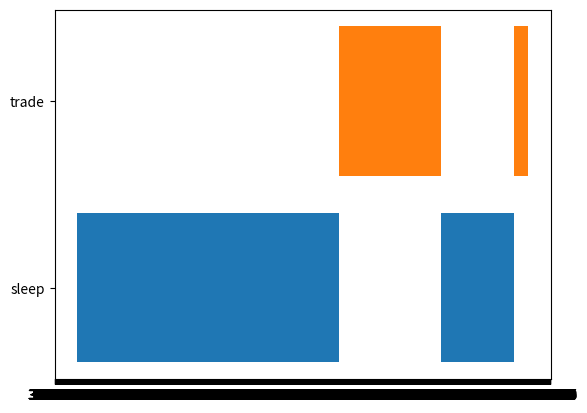

Reproduce this figure in Python.
import datetime as dt
import matplotlib.pyplot as plt
import matplotlib.dates as mdates
from matplotlib.collections import PolyCollection

data = [    (dt.datetime(2018, 1, 1, 0, 0), dt.datetime(2018, 1, 18, 23, 59), 'sleep'),
            (dt.datetime(2018, 1, 19, 0, 0), dt.datetime(2018, 1, 25, 23, 59), 'trade'),
            (dt.datetime(2018, 1, 26, 0, 0), dt.datetime(2018, 1, 30, 23, 59), 'sleep'),
            (dt.datetime(2018, 1, 31, 0, 0), dt.datetime(2018, 1, 31, 23, 59), 'trade'), 
        ]

cats = {"sleep" : 1, "trade" : 2}
colormapping = {"sleep" : "C0", "trade" : "C1"}

verts = []
colors = []
for d in data:
    v =  [(mdates.date2num(d[0]), cats[d[2]]-.4),
          (mdates.date2num(d[0]), cats[d[2]]+.4),
          (mdates.date2num(d[1]), cats[d[2]]+.4),
          (mdates.date2num(d[1]), cats[d[2]]-.4),
          (mdates.date2num(d[0]), cats[d[2]]-.4)]
    verts.append(v)
    colors.append(colormapping[d[2]])

bars = PolyCollection(verts, facecolors=colors)

fig, ax = plt.subplots()
ax.add_collection(bars)
ax.autoscale()
loc = mdates.MinuteLocator(byminute=[0,15,30,45])
ax.xaxis.set_major_locator(loc)
ax.xaxis.set_major_formatter(mdates.AutoDateFormatter(loc))

ax.set_yticks([1,2])
ax.set_yticklabels(["sleep", "trade"])
plt.show()
fig.savefig('timeline.png', dpi = 1000)
